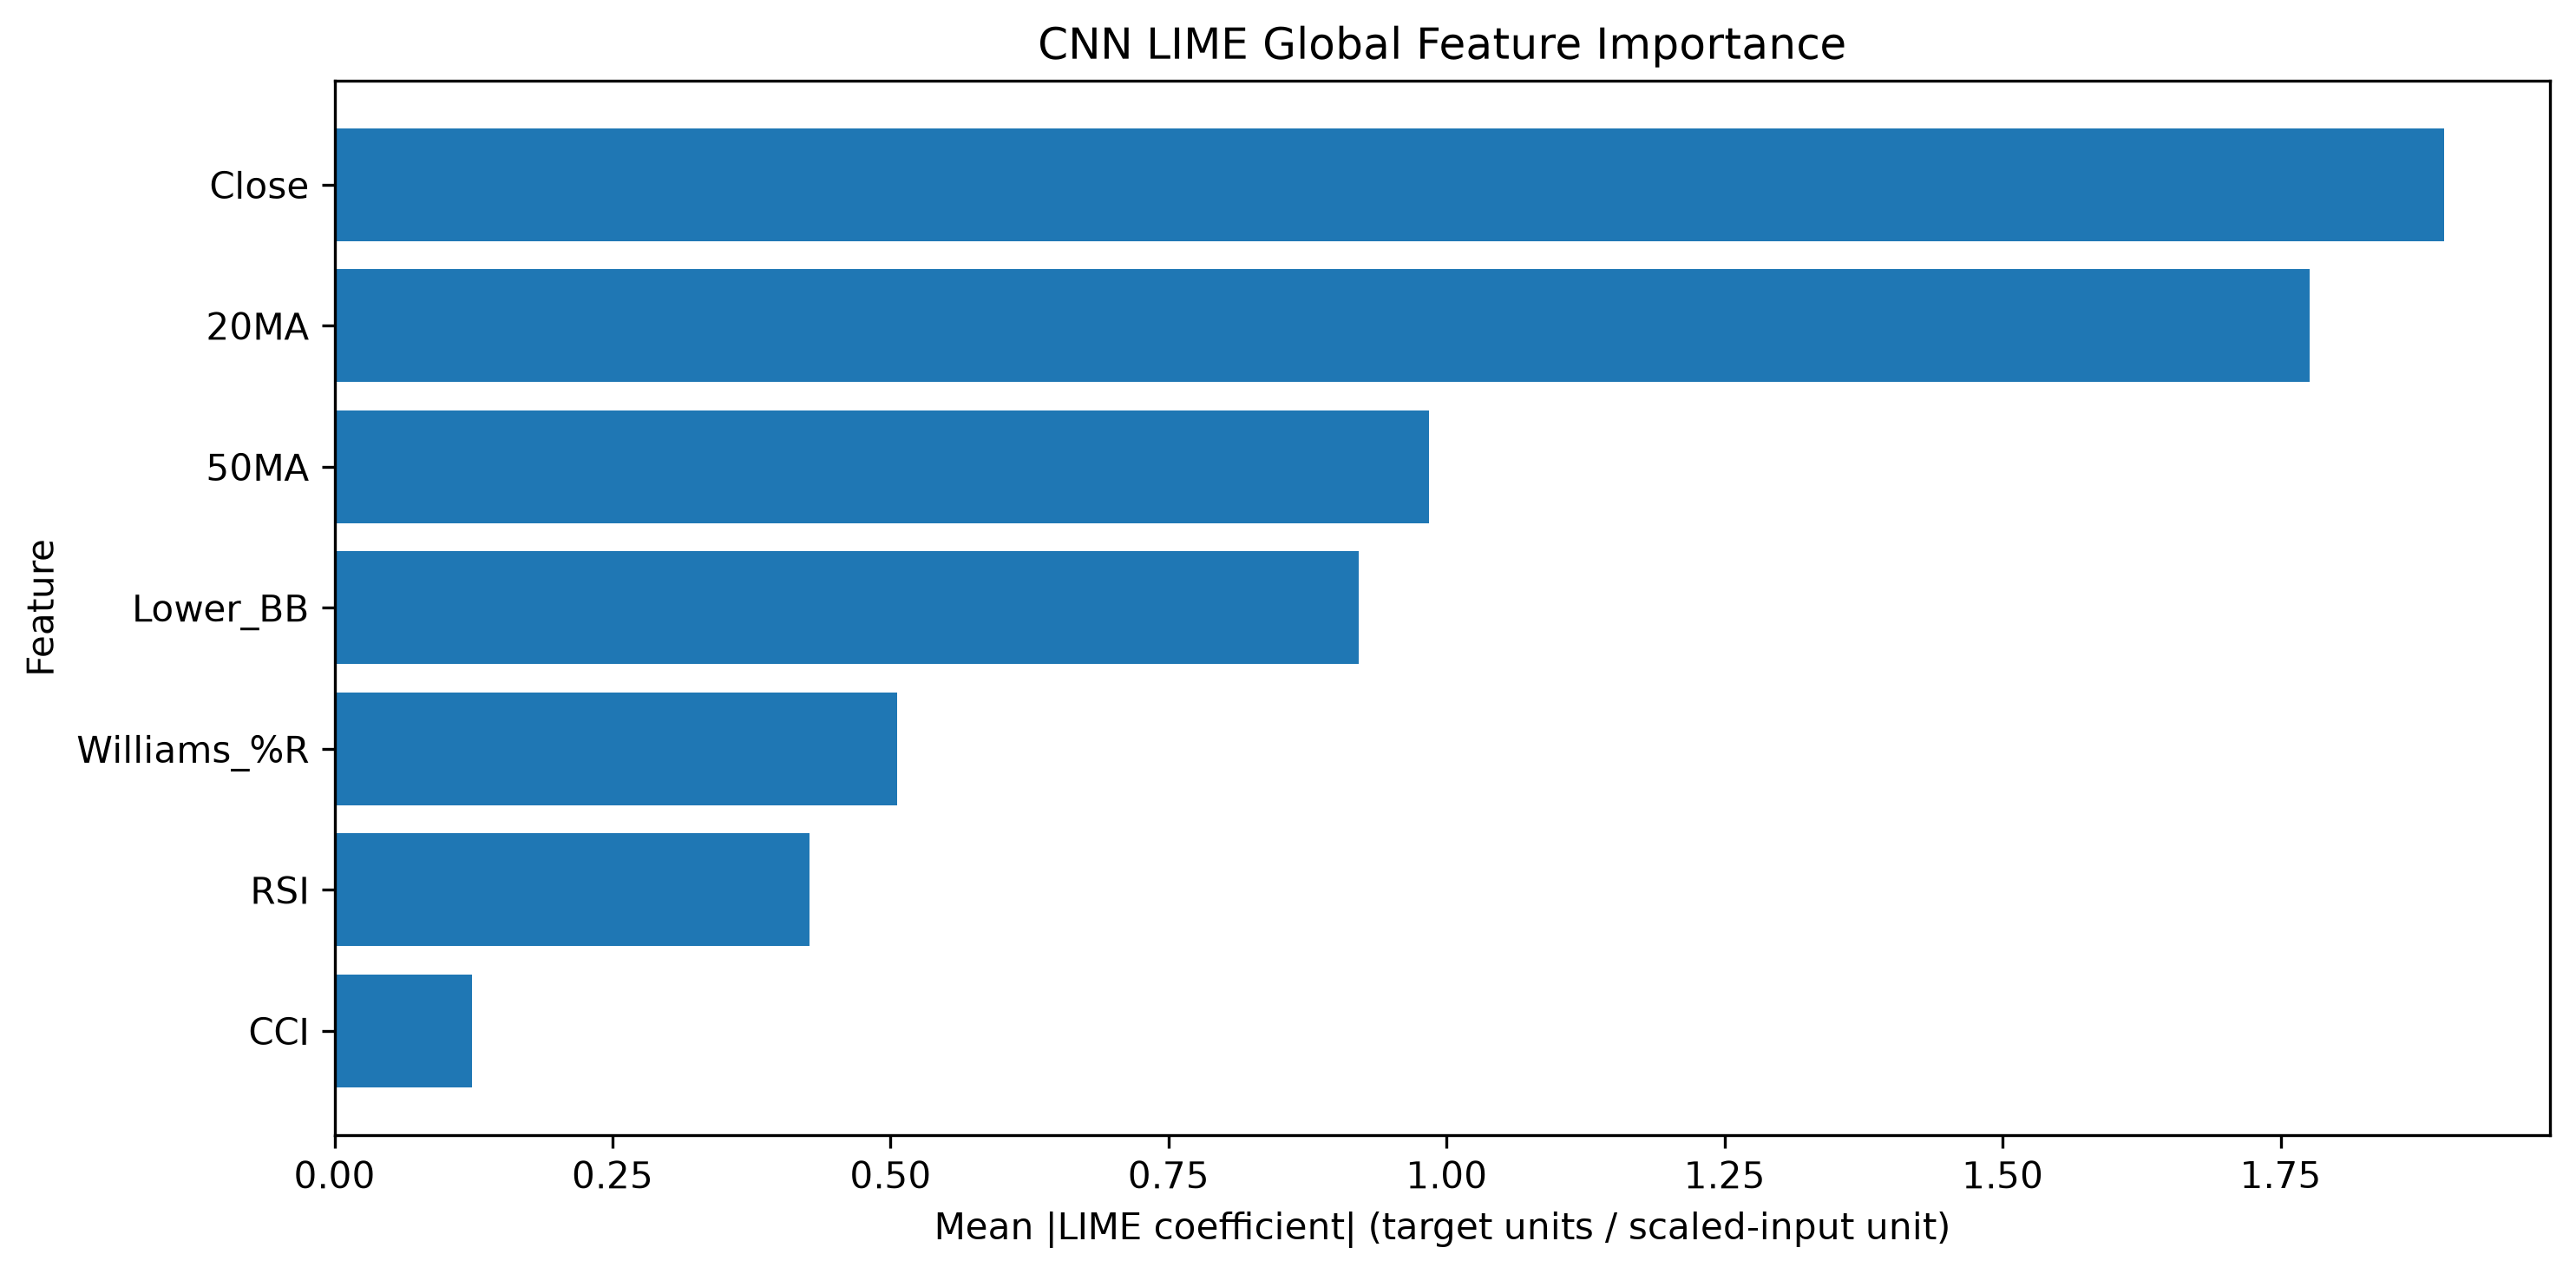

The file beside this chart, header and first rows:
Feature, LIME Mean Abs Importance, LIME Mean Signed Weight, LIME Normalized Importance, LIME Rank
Close, 1.897, -1.897, 0.2859, 1
20MA, 1.776, -1.776, 0.2677, 2
50MA, 0.9844, -0.9789, 0.1483, 3
Lower_BB, 0.9214, -0.9214, 0.1388, 4
Williams_%R, 0.5062, -0.2722, 0.07628, 5
RSI, 0.4267, -0.4145, 0.06431, 6
CCI, 0.1237, -0.02506, 0.01864, 7
